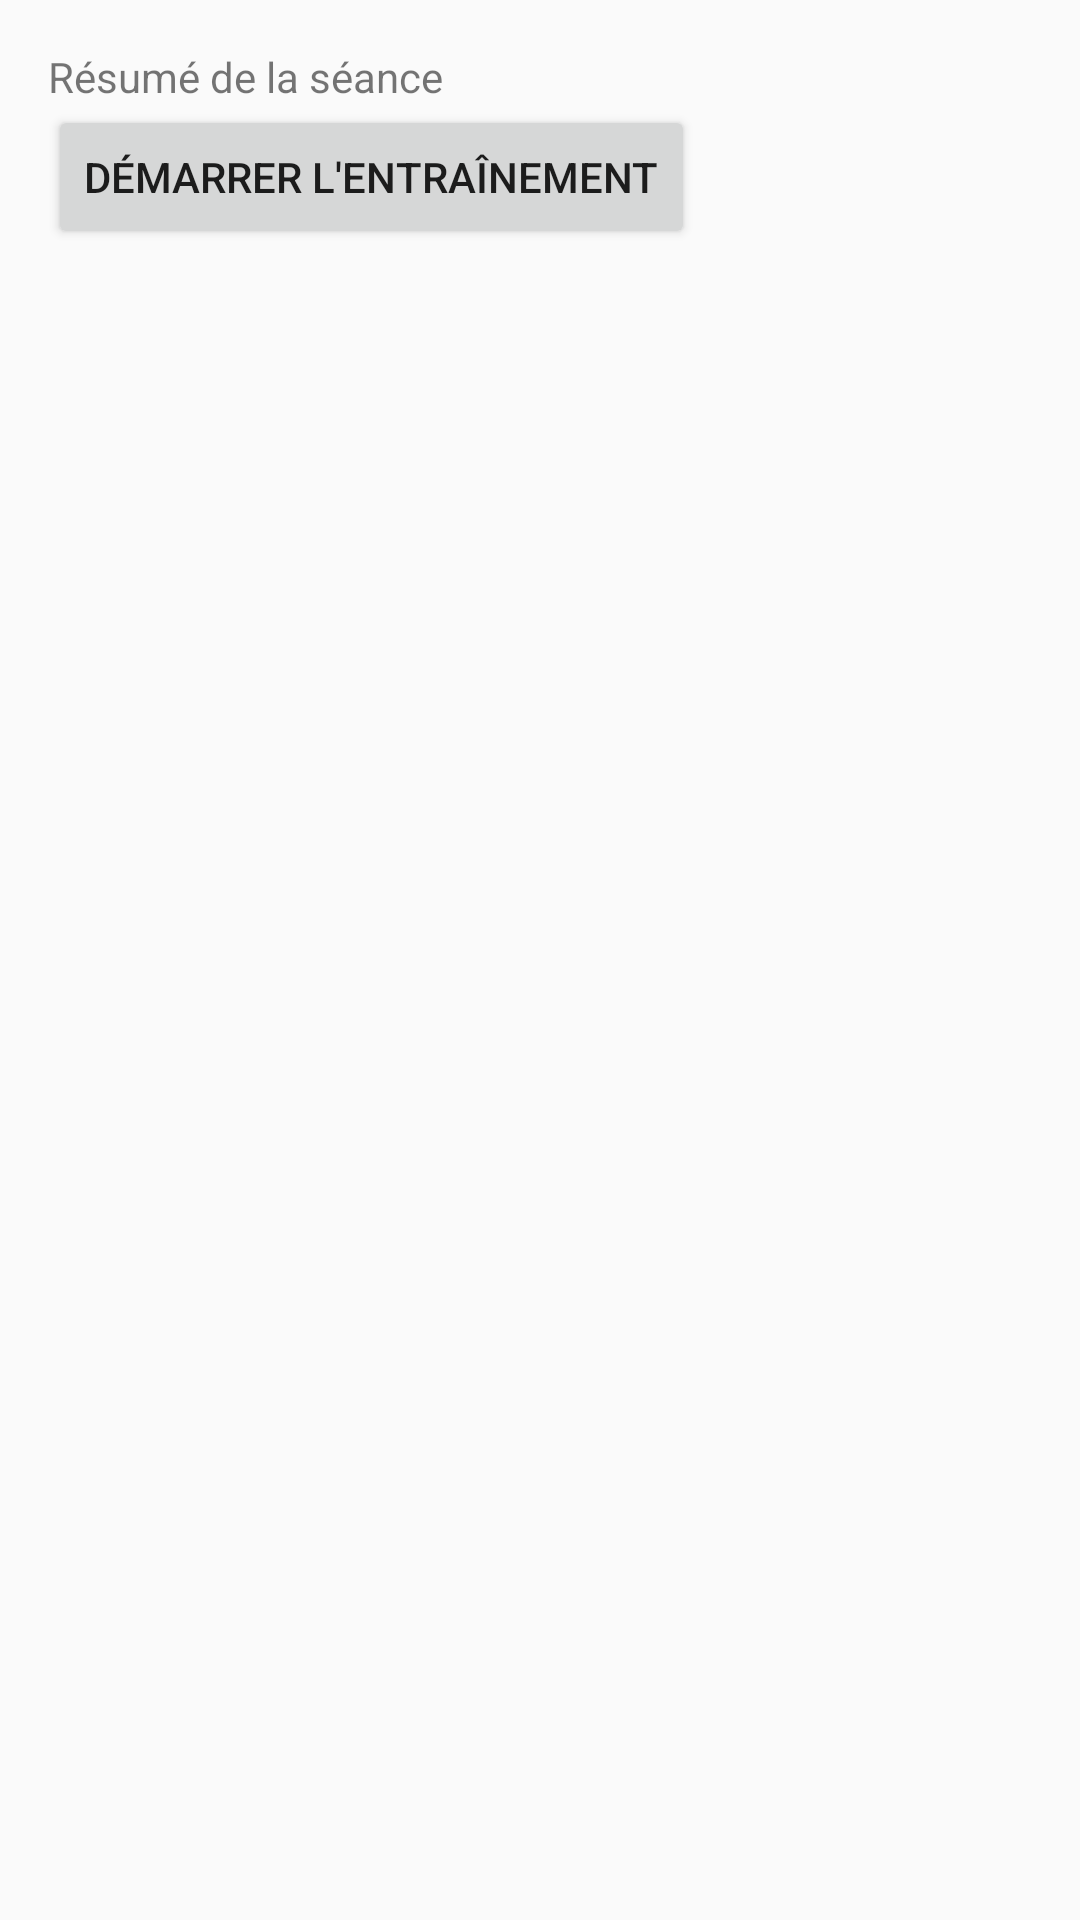

Write the Android layout XML for this screen, with the resource values it uses.
<!-- AndroidManifest.xml: application theme Theme.GymApp -->
<!-- res/layout/fragment_session_summary.xml -->
<?xml version="1.0" encoding="utf-8"?>
<LinearLayout
    xmlns:android="http://schemas.android.com/apk/res/android"
    android:orientation="vertical"
    android:padding="16dp"
    android:layout_width="match_parent"
    android:layout_height="match_parent">

    <TextView
        android:id="@+id/tvSummary"
        android:layout_width="match_parent"
        android:layout_height="wrap_content"
        android:text="Résumé de la séance"/>

    <Button
        android:id="@+id/btnStartSession"
        android:layout_width="wrap_content"
        android:layout_height="wrap_content"
        android:text="Démarrer l'entraînement"/>
</LinearLayout>
<!-- resources referenced by this layout -->
<resources>
  <style name="Theme.GymApp" parent="Theme.AppCompat.Light.NoActionBar">
          <item name="colorPrimary">@color/purple_500</item>
          <item name="colorPrimaryDark">@color/purple_700</item>
          <item name="colorAccent">@color/teal_200</item>
      </style>
  <!-- not gathered from this repository: default colours our renderer supplied (Android Studio template values) -->
  <color name="purple_500">#FF6200EE</color>
  <color name="purple_700">#FF3700B3</color>
  <color name="teal_200">#FF03DAC5</color>
</resources>
